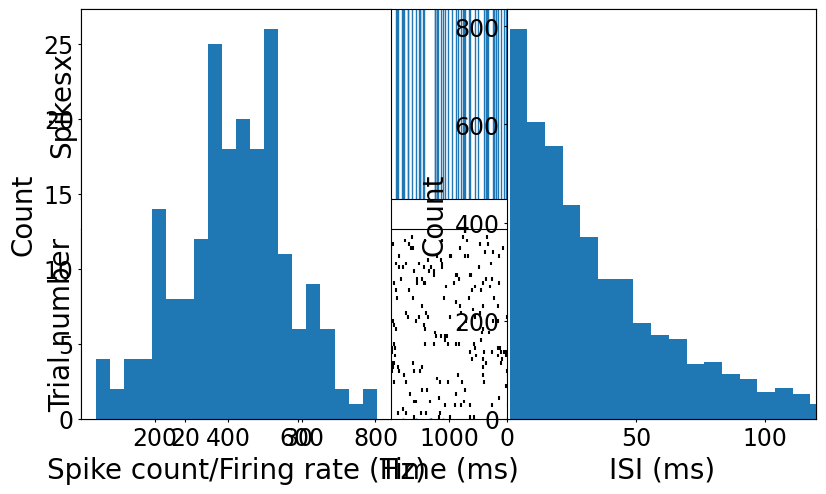

Here is the Python script that generated this plot: (Note: this script raises an exception after producing the figure.)
# -*- coding: utf-8 -*-
"""
Created on Thu Mar 19 11:34:23 2020

@author: install
"""
# [redacted]


import matplotlib.pyplot as plt
import numpy as np
from matplotlib import cm
from matplotlib.colors import ListedColormap, LinearSegmentedColormap
from scipy.io import loadmat
#%%
#plt.style.use('ggplot')

fig_width = 9# width in inches
fig_height = 6  # height in inches
fig_size =  [fig_width,fig_height]
plt.rcParams['figure.figsize'] = fig_size
plt.rcParams['figure.autolayout'] = True
plt.rcParams['font.size'] = 20#9
plt.rcParams['legend.fontsize'] = 20#7. 
#plt.rcParams['lines.linewidth'] = 1.2
#plt.rcParams['lines.markeredgewidth'] = 0.003
#plt.rcParams['lines.markersize'] = 10
###
##
#plt.rcParams['axes.facecolor'] = '1'
#plt.rcParams['axes.edgecolor'] = '0'
#plt.rcParams['axes.linewidth'] = '0.7'
#
plt.rcParams['axes.labelcolor'] = '0'
plt.rcParams['axes.labelsize'] = 20#9
plt.rcParams['xtick.labelsize'] = 17#7
plt.rcParams['ytick.labelsize'] = 17#7
plt.rcParams['xtick.color'] = '0'
plt.rcParams['ytick.color'] = '0'
plt.rcParams['xtick.major.size'] = 2
plt.rcParams['ytick.major.size'] = 2

plt.rcParams['font.sans-serif'] = 'Arial'

#%%

time = range(1000)
spikes = np.asarray([np.random.rand() for i in time])
spike_event = np.where(spikes <.25)

plt.subplot(2,1,1)
plt.rcParams['figure.figsize'] = [9,4]
plt.eventplot(spike_event, linewidths = 1, lineoffsets =.1, linelength=1)
#plt.legend(loc='best')
#plt.xlabel(r'Time (ms)')
plt.ylabel(r'Spikesx')
plt.ylim([0,.5])
plt.xticks([],[])
plt.yticks([],[])


#plt.savefig('report3_fig1.png', dpi=600)
#plt.clf
##%% b)

time = range(500)
spikes = np.asarray([np.random.rand() for i in time])
spike_event = np.where(spikes <.05)
plt.subplot(2,1,2)

#plt.rcParams['figure.figsize'] = [9,1]
plt.eventplot(spike_event, linewidths = 1, lineoffsets =.1, linelength=1)
#plt.legend(loc='best')
plt.xlabel(r'Time (ms)')
plt.ylabel(r'Spikes')
plt.ylim([0,.5])
plt.yticks([],[])
plt.xticks([100,200,300,400,500],[200,400,600,800,1000])


plt.savefig('report3_fig14.png', dpi=600)
plt.clf


#%% c)
#time = range(1000)
#sum_array = []
#train_array=[]
#for i in range(200):
#    spikes = np.asarray([np.random.rand() for j in time])
#    spike_event = np.where(spikes <.05)
#    train_array = np.append(train_array, spike_event) #axis=0
#    while i<50:
#        plt.eventplot(spike_event, linewidths = 1, lineoffsets =1, linelength=1)
##
#
#plt.hist(train_array, bins=10, rwidth =.9)
#plt.ylim([900,1100])
#


#%% c) ?
plt.rcParams['figure.figsize'] = [9,5]


trials=200
time=range(1000)
high_value = np.max(time)*2
train_array= [None]*trials

for i in range(trials):
    spikes = np.asarray([np.random.rand() for j in time])
    spike_event = np.where(spikes <.025)
    train_array[i] = spike_event[0] #,axis=0)
    
plt.eventplot(train_array[1:50], color='black')
plt.xlabel(r'Time (ms)')
plt.ylabel(r'Trial number')
plt.xlim([0, 1000])
plt.ylim([.5, 50])

plt.savefig('report3_fig3.png', dpi=600)
plt.clf
#%%) d) timepoints
import seaborn as sns
from scipy.stats import norm



out = []
mean_FR=0
for i in range(trials):
    out.append(len(train_array[i]))
    mean_FR +=len(train_array[i])




plt.rcParams['figure.figsize'] = [12,6]
plt.subplot(1,2,1)

plt.hist(out, 20)
plt.xlabel(r'Spike count/Firing rate (Hz)')
plt.ylabel(r'Count')

#plt.savefig('report3_fig4.png', dpi=600)
#plt.clf
##%% d) intertrials intervals
intertrial = []
for i in train_array:
    intertrial.append(np.diff(i))
intertrial = np.concatenate(intertrial).ravel()

plt.subplot(1,2,2)

plt.hist(intertrial, 50)
plt.xlabel(r'ISI (ms)')
plt.ylabel(r'Count')
plt.xlim([0,120])

plt.savefig('report3_fig15.png', dpi=600)
plt.clf
#%%
#%% II) 

sim_data = loadmat('simdata.mat')

spt=sim_data['spt']

time= sim_data['t']
time = time.tolist()
time = time[0]

freq=sim_data['f1']
freq = freq.tolist()
freq = freq[0]

#%% a) 
train = spt[0,0]
high_value = np.max(time)*2
train_array= [None]*len(train)

for i in range(len(train)):
    spike_event = np.where(train[i] ==1)
    train_array[i] = spike_event[0] #,axis=0)

plt.rcParams['figure.figsize'] = [13,3]
plt.eventplot(train_array,linewidths = 3, lineoffsets =1, linelength=.5, color='black')
plt.ylim([-.5,10])
plt.xlim([0,200])
plt.xlabel(r'Time (ms)')
plt.ylabel(r'Trials')

index= list(range(200))
plt.xticks(index[0:200:20],time[0:200:20])

plt.savefig('report3_fig6.png', dpi=600)
plt.clf

#%% b)
count_trial = 0
train_array= [None]*100
ticks = [None]*8
for j in range(8):
    train = spt[0,j]
    high_value = np.max(time)*2
    ticks[j]=count_trial + len(train)/2
    if j%2 !=0:
        plt.axhspan(count_trial-.5, count_trial-.5 + len(train), facecolor='0.2', alpha=0.2, zorder=-100)
    for i in range(len(train)):
        spike_event = np.where(train[i] ==1)
        train_array[count_trial] = spike_event[0] #,axis=0)
        count_trial +=1

plt.rcParams['figure.figsize'] = [13,8]
plt.rcParams['ytick.major.size'] = 0

plt.eventplot(train_array,linewidths = 3, lineoffsets =1, linelength=.5, color= 'black')
plt.ylim([-.5,100])
plt.xlim([2,200])


index= list(range(200))
plt.yticks(ticks,freq)
plt.xticks(index[0:200:20],time[0:200:20])

plt.xlabel(r'Time (ms)')
plt.ylabel(r'Trials by frequency of stimulation (Hz)')

plt.savefig('report3_fig7.png', dpi=600)
plt.clf

#%% c)
mean_array = []#[None]*8
std_array = []
sem_array = []
for j in range(8):
    train = spt[0,j]
    sc_array= [] #[None]*len(train)
    FR_array=[]
    for i in train:
        sc_array.append(sum(i[40:140]))
    
    mean_array.append(np.mean(sc_array))
    std_array.append(np.std(sc_array))
    
    sem_array.append(np.std(sc_array)/np.sqrt(len(train)))

freq_leg = [str(i) for i in freq]

plt.rcParams['figure.figsize'] = [8,6]

fig, ax1 = plt.subplots()

color = 'tab:red'
ax1.set_xlabel('Frequency of stimulation for trials (Hz)')
ax1.set_ylabel('Mean spike count', color=color)
ax1.bar(freq_leg,mean_array,yerr=std_array, color=color)
ax1.tick_params(axis='y', labelcolor=color)
ax1.set_ylim(10,60)


#plt.bar(freq_leg,mean_array,yerr=std_array)
#plt.ylabel(r'Mean spike count')
#plt.xlabel(r'Frequency of stimulation for trials (Hz)')


#firing rate


FR= np.array(mean_array)*2
sem_fr= np.array(sem_array)*2
#plt.errorbar(freq_leg,FR,sem_fr)
#plt.ylabel(r'Average firing rate')
#plt.xlabel(r'Frequency of stimulation for trials (Hz)')


ax2 = ax1.twinx()  # instantiate a second axes that shares the same x-axis
color = 'tab:blue'
ax2.set_ylabel('Average firing rate', color=color)  # we already handled the x-label with ax1
ax2.errorbar(freq_leg,FR,sem_fr, color=color)
ax2.tick_params(axis='y', labelcolor=color)
ax2.set_ylim(0,110)

fig.tight_layout()  # otherwise the right y-label is slightly clipped
plt.savefig('report3_fig8.png', dpi=600)
plt.clf
#%% III)
#%% a)
El=-70
I=1
gl=.1

time = range(100)
V_array = [El]
Vt=El
for i in time:
    Vt= Vt + gl*(El - Vt) + I
    V_array.append(Vt)
    
plt.plot(V_array, label="$I=1$")
plt.xlabel(r'Time (ms)')
plt.ylabel(r'Membrane potential (mV)')
plt.hlines([-59.8,-39.8], 0, 100, linestyle='dashed')
#b)
V_array = [El]
Vt=El
I=3
for i in time:
    Vt= Vt + gl*(El - Vt) + I
    V_array.append(Vt)
plt.plot(V_array, label="$I=3$")
plt.xlabel(r'Time (ms)')
plt.ylabel(r'Membrane potential (mV)')
plt.legend(loc='best')

plt.xlim([0,100])
plt.savefig('report3_fig9.png', dpi=600)
plt.clf
#c ???

#%% d)?

#%% e)
El=-70
I=1
gl=.1
Vth = -63
time = range(100)
V_array = []
Vt=El
spike_times=[]



for i in time:
    V_array.append(Vt)
    Vt= Vt + gl*(El - Vt) + I
    if Vt >= Vth:
        Vt=El
        spike_times.append(i+.1)
    
plt.plot(V_array, color='steelblue', linewidth=2.5, label="$RP=0 $ms")
plt.xlabel(r'Time (ms)')
plt.ylabel(r'Membrane potential (mV)')
plt.vlines(spike_times, -65,-50, color='steelblue', linewidth=1.5)
#plt.savefig('report3_fig10.png', dpi=600)
#plt.clf
#
##%% f)

El=-70
I=1
gl=.1
Vth = -63
time = range(100)
V_array = []
Vt=El
spike_times=[]

RP=0
RPt=0
for i in time:
    if RP>0:
        RPt=1
        RP += -1
    else:
        RPt=0
    V_array.append(Vt)
    Vt= Vt + gl*(El - Vt) + I - RPt
    if Vt >= Vth:
        Vt=El
        spike_times.append(i+.1)
        RP=3
    
plt.plot(V_array, color='indianred', linewidth=2.5, label="$RP= 3$ ms", linestyle='dashed')
plt.xlabel(r'Time (ms)')
plt.ylabel(r'Membrane potential (mV)')
plt.vlines(spike_times, -65,-50, color='indianred', linewidth=1.5, linestyle='dashed')
plt.legend(loc='best')
plt.xlim([0,100])

plt.savefig('report3_fig11.png', dpi=600)
plt.clf

#%% g)

El=-70
I=1
gl=.1
Vth = -63
time = range(100)
V_array = []
Vt=El
spike_times=[]

sigma=.2

RP=0
RPt=0

for i in time:
    if RP>0:
        RPt=1
        RP += -1
    else:
        RPt=0
    V_array.append(Vt)
    Vt= Vt + gl*(El - Vt) + I - RPt + sigma*np.random.randn()
    if Vt >= Vth:
        Vt=El
        spike_times.append(i+.1)
        RP=3
    
plt.plot(V_array,  linewidth=2.5, color='steelblue', label="$\sigma=.5$")
plt.xlabel(r'Time (ms)')
plt.ylabel(r'Membrane potential (mV)')
plt.vlines(spike_times, -65,-50, linewidth=1.5, color='steelblue')


##%% g)2
V_array = []
Vt=El
spike_times=[]
sigma=1.5
RP=0
RPt=0
for i in time:
    if RP>0:
        RPt=1
        RP += -1
    else:
        RPt=0
    V_array.append(Vt)
    Vt= Vt + gl*(El - Vt) + I - RPt + sigma*np.random.randn()
    if Vt >= Vth:
        Vt=El
        spike_times.append(i+.1)
        RP=3
    
plt.plot(V_array,  linewidth=2.5, color='indianred', label="$\sigma=1.5$", linestyle='dashed')#, label="$V_{th}=-63, \; RP= 3$ms")
plt.xlabel(r'Time (ms)')
plt.ylabel(r'Membrane potential (mV)')
plt.vlines(spike_times, -65,-50, linewidth=1.5, color='indianred', linestyle='dashed')


plt.xlim([0,100])
plt.legend(loc='best')
plt.savefig('report3_fig12.png', dpi=600)
plt.clf

#%% h)
inv_freq = 1000/np.array(freq)
I=[]
for i in range(8):
    for k in range(10):
        x=[.1 for j in range(200)] + ([3 if j %inv_freq[i]<16 else .1 for j in range(500) ] + [.1 for j in range(300)])
        I.append(x)

#param for V model
El=-70
gl=.1
Vth = -63
time = range(1000)
V_array = []
Vt=El

sigma=1.2

RP=0
RPt=0

#param for spike trains
train_array= []


#loop
for j in range(80):
    spike_times=[]
    if j%20==0:
        plt.axhspan(j-.5, j+9.5, facecolor='0.2', alpha=0.2, zorder=-100)
    current=I[j]
    for i in time:
        if RP>0:
            RPt=2
            RP += -1
        else:
            RPt=0
        V_array.append(Vt)
        Vt= Vt + gl*(El - Vt) + current[i] - RPt + sigma*np.random.randn()
        if Vt >= Vth:
            Vt=El
            spike_times.append(i+.1)
            RP=5
    train_array.append(spike_times)
        #####



plt.eventplot(train_array,linewidths = 3, lineoffsets =1, linelength=.5, color= 'black')


plt.rcParams['figure.figsize'] = [13,8]
plt.rcParams['ytick.major.size'] = 0


plt.yticks(list(range(5,95,10)),freq)
plt.ylim([-.5,80])
plt.xlim([2,1000])

plt.xlabel(r'Time in  ms')
plt.ylabel(r'Frequency of stimulation for trials (Hz)')

plt.savefig('report3_fig13.png', dpi=600)
plt.clf
